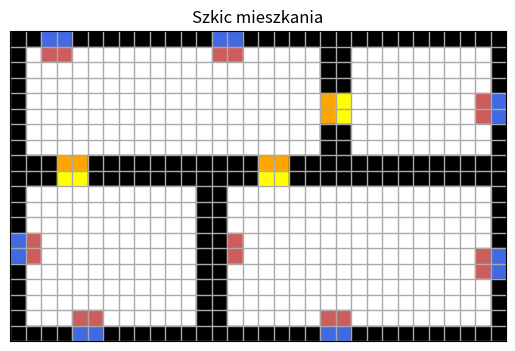

This figure's Python source:
import numpy as np
import matplotlib.pyplot as plt
import matplotlib.patches as mpatches

def szkic_mieszkania(kolumny, wiersze):
    macierz = np.zeros((wiersze, kolumny))

    lokalizacja_scian = [
        (0, i) for i in range(kolumny)] + [
        (8, i) for i in range(kolumny)] + [
        (9, i) for i in range(kolumny)] + [
        (19, i) for i in range(kolumny)] + [
        (i, 0) for i in range(wiersze)] + [
        (i, 20) for i in range(0, 9)] + [
        (i, 21) for i in range(0, 9)] + [
        (i, 12) for i in range(8, 19)] + [
        (i, 13) for i in range(8, 19)] + [
        (i, 31) for i in range(wiersze)]
    
    for x, y in lokalizacja_scian:
        if 0 <= x < wiersze and 0 <= y < kolumny:
            macierz[x, y] = 1

    lokalizacja_okien = [
        (0,i) for i in range(13,15)] + [
        (0,i) for i in range(2,4)] + [
        (19,i) for i in range(4,6)] + [
        (19,i) for i in range(20,22)] + [
        (i,0) for  i in range (13,15)] + [
        (i, 31) for i in range(4,6)] + [
        (i, 31) for i in range(14,16)
        ]

    for x, y in lokalizacja_okien:
        if 0 <= x < wiersze and 0 <= y < kolumny:
            macierz[x, y] = 2

    lokalizacja_kaloryfery = [
        (1,i) for i in range(2,4)] + [
        (1,i) for i in range(13,15)] + [
        (18,i) for i in range(4,6)] + [
        (18,i) for i in range(20,22)] + [
        (i,1) for  i in range (13,15)] + [
        (i,14) for  i in range (13,15)] + [
        (i, 30) for i in range(4,6)] + [
        (i, 30) for i in range(14,16)] + [
        ]


    for x, y in lokalizacja_kaloryfery:
        if 0 <= x < wiersze and 0 <= y < kolumny:
            macierz[x, y] = 3
    
    lokalizacja_drzwi_pokoje = [
        (9,i) for i in range(3,5)] + [
        (9,i) for i in range(16,18)] + [
        (i, 21) for i in range(4,6)] + [
        ]

    for x, y in lokalizacja_drzwi_pokoje:
        if 0 <= x < wiersze and 0 <= y < kolumny:
            macierz[x, y] = 4

    lokalizacja_drzwi_korytarz = [
        (8,i) for i in range(3,5)] + [
        (8,i) for i in range(16,18)] + [
        (i, 20) for i in range(4,6)] + [
        ]

    for x, y in lokalizacja_drzwi_korytarz:
        if 0 <= x < wiersze and 0 <= y < kolumny:
            macierz[x, y] = 5

    return macierz

szkic = szkic_mieszkania(32, 20)
colors = {0: "white", 1: "black", 2: "royalblue", 3: "indianred", 4:"yellow", 5:"orange"}


fig, ax = plt.subplots()
for (i, j), val in np.ndenumerate(szkic):
    ax.add_patch(plt.Rectangle((j, -i), 1, 1, color=colors[val]))

ax.set_xticks(np.arange(0, szkic.shape[1], 1), minor=False)
ax.set_yticks(np.arange(1 - szkic.shape[0], 1, 1), minor=False)
ax.grid(visible=True, which='both', color='darkgrey', linestyle='-', linewidth=1)
ax.tick_params(left=False, bottom=False, labelleft=False, labelbottom=False)

ax.set_xlim(0, szkic.shape[1])
ax.set_ylim(1 - szkic.shape[0], 1)
ax.set_title('Szkic mieszkania')
ax.set_aspect('equal')

plt.show()
plt.savefig(f"szkic_mieszkania_z_legenda_poza.png")
plt.close()
